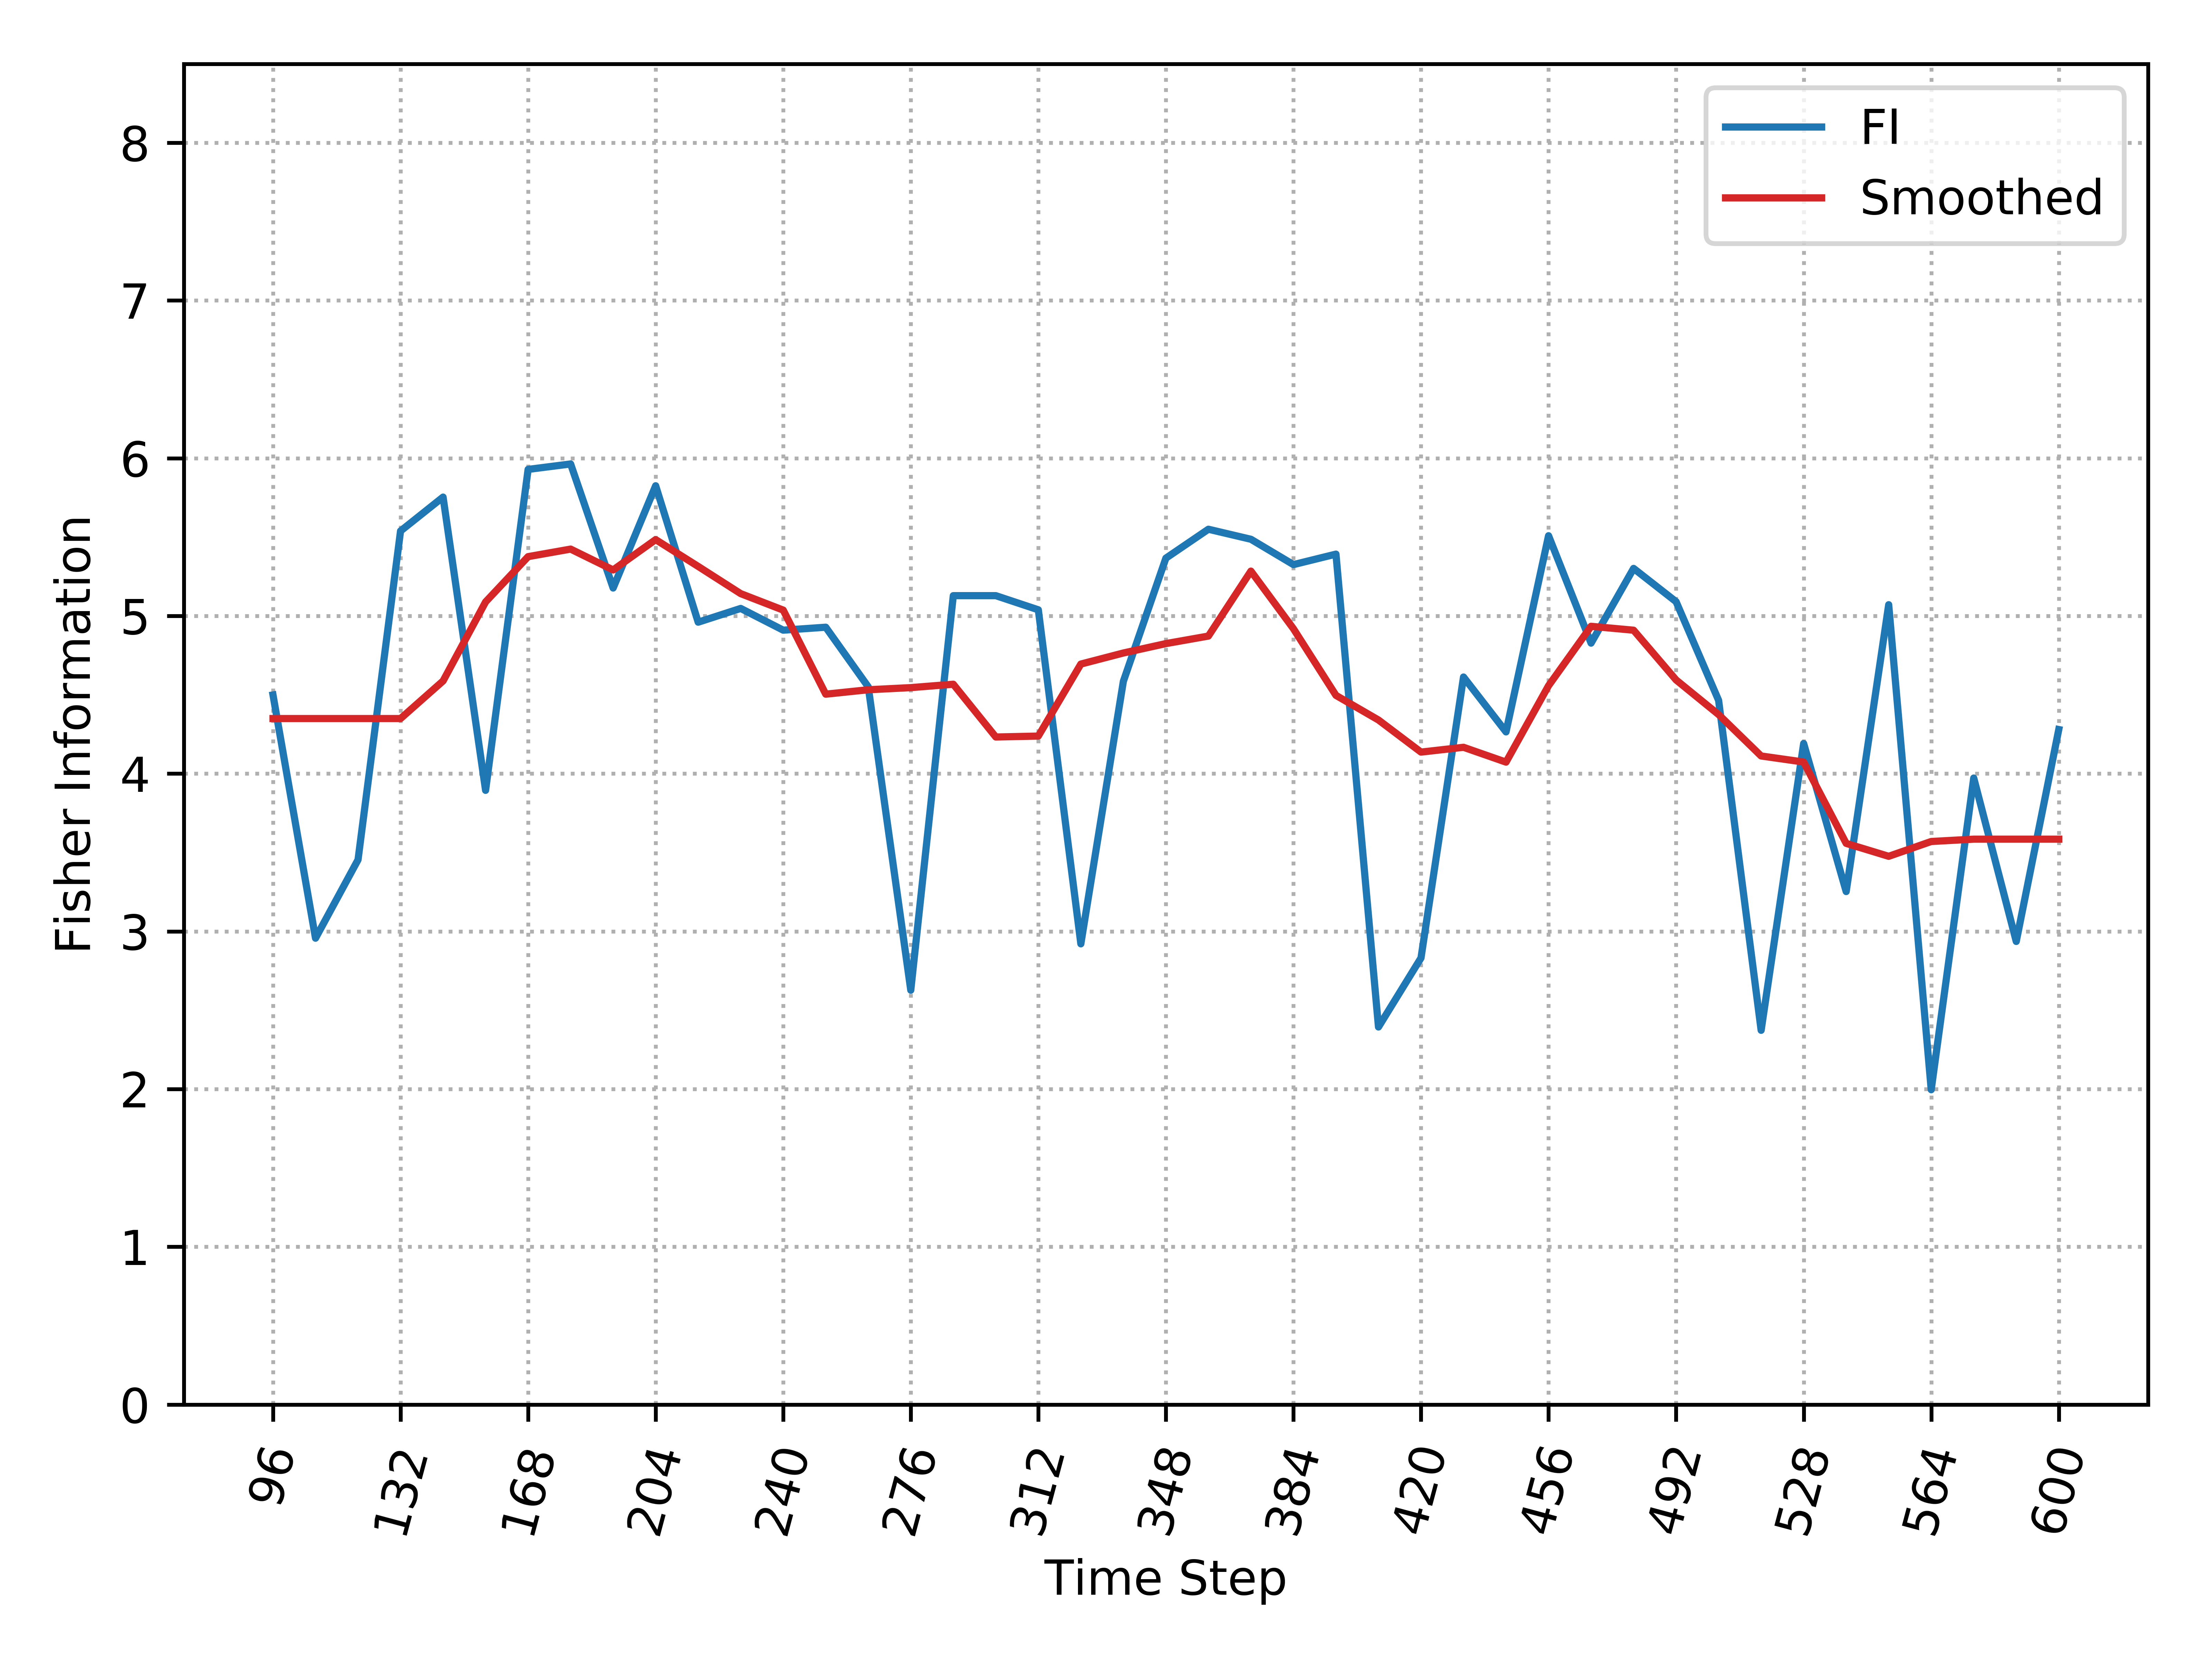

Values plotted in this chart, from the file beside it:
, Time_Step, FI, Smooth_FI
0, 96, 4.499, 4.349
1, 108, 2.957, 4.349
2, 120, 3.454, 4.349
3, 132, 5.539, 4.349
4, 144, 5.754, 4.588
5, 156, 3.894, 5.089
6, 168, 5.929, 5.376
7, 180, 5.964, 5.424
8, 192, 5.177, 5.292
9, 204, 5.826, 5.484
10, 216, 4.961, 5.314
11, 228, 5.048, 5.142
12, 240, 4.91, 5.037
13, 252, 4.929, 4.504
14, 264, 4.551, 4.532
15, 276, 2.627, 4.546
16, 288, 5.129, 4.567
17, 300, 5.129, 4.233
18, 312, 5.039, 4.238
19, 324, 2.921, 4.695
20, 336, 4.586, 4.765
21, 348, 5.367, 4.825
22, 360, 5.55, 4.873
23, 372, 5.486, 5.284
24, 384, 5.326, 4.919
25, 396, 5.392, 4.497
26, 408, 2.394, 4.34
27, 420, 2.831, 4.137
28, 432, 4.613, 4.167
29, 444, 4.265, 4.073
30, 456, 5.509, 4.558
31, 468, 4.828, 4.934
32, 480, 5.302, 4.91
33, 492, 5.09, 4.594
34, 504, 4.465, 4.375
35, 516, 2.373, 4.112
36, 528, 4.191, 4.074
37, 540, 3.253, 3.558
38, 552, 5.071, 3.476
39, 564, 1.996, 3.57
40, 576, 3.972, 3.585
41, 588, 2.936, 3.585
42, 600, 4.28, 3.585
